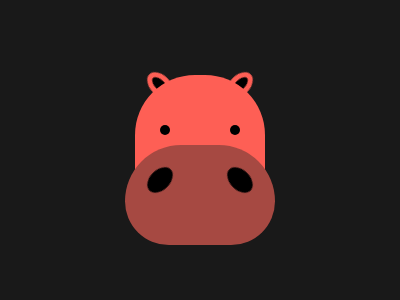

Give the HTML and CSS whose rendering is this image.

<!DOCTYPE html>
<html lang="en">
<head>
    <meta charset="UTF-8">
    <meta name="viewport" content="width=device-width, initial-scale=1.0">
    <title>Document</title>
    <style>
        body {
            background: #191919;
        }
    
        div {
            position: fixed;
            height: 100px;
            background: #000000;
            border-radius: 50%;
        }
    
        .face {
            background: #FE5F55;
            width: 130px;
            top: 75px;
            left: 135px;
            border-radius: 60px 60px 0 0;
        }
    
        .nose {
            background: #A64942;
            width: 150px;
            top: 145px;
            left: 125px;
            border-radius: 100px 100px 78px 78px;
        }
    
        .nostril {
            width: 20px;
            height: 30px;
            transform: rotate(45deg);
            top: 165px;
            left: 150px;
        }
    
        .right {
            transform: rotate(-45deg);
            left: 230px;
        }
    
        .eyes {
            width: 10px;
            height: 10px;
            left: 160px;
            top: 125px;
            box-shadow: #000000 70px 0;
        }
    
        .ears {
            border: solid #FE5F55 5px;
            width: 10px;
            height: 20px;
            transform: rotate(45deg);
            top: 70px;
            left: 230px;
        }
    
        .left {
            transform: rotate(-45deg);
            left: 150px;
        }
    </style>
</head>
<body>
    <div class="ears"></div>
    <div class="ears left"></div>
    <div class="face"></div>
    <div class="nose"></div>
    <div class="nostril"></div>
    <div class="nostril right"></div>
    <div class="eyes"></div>
</body>
</html>